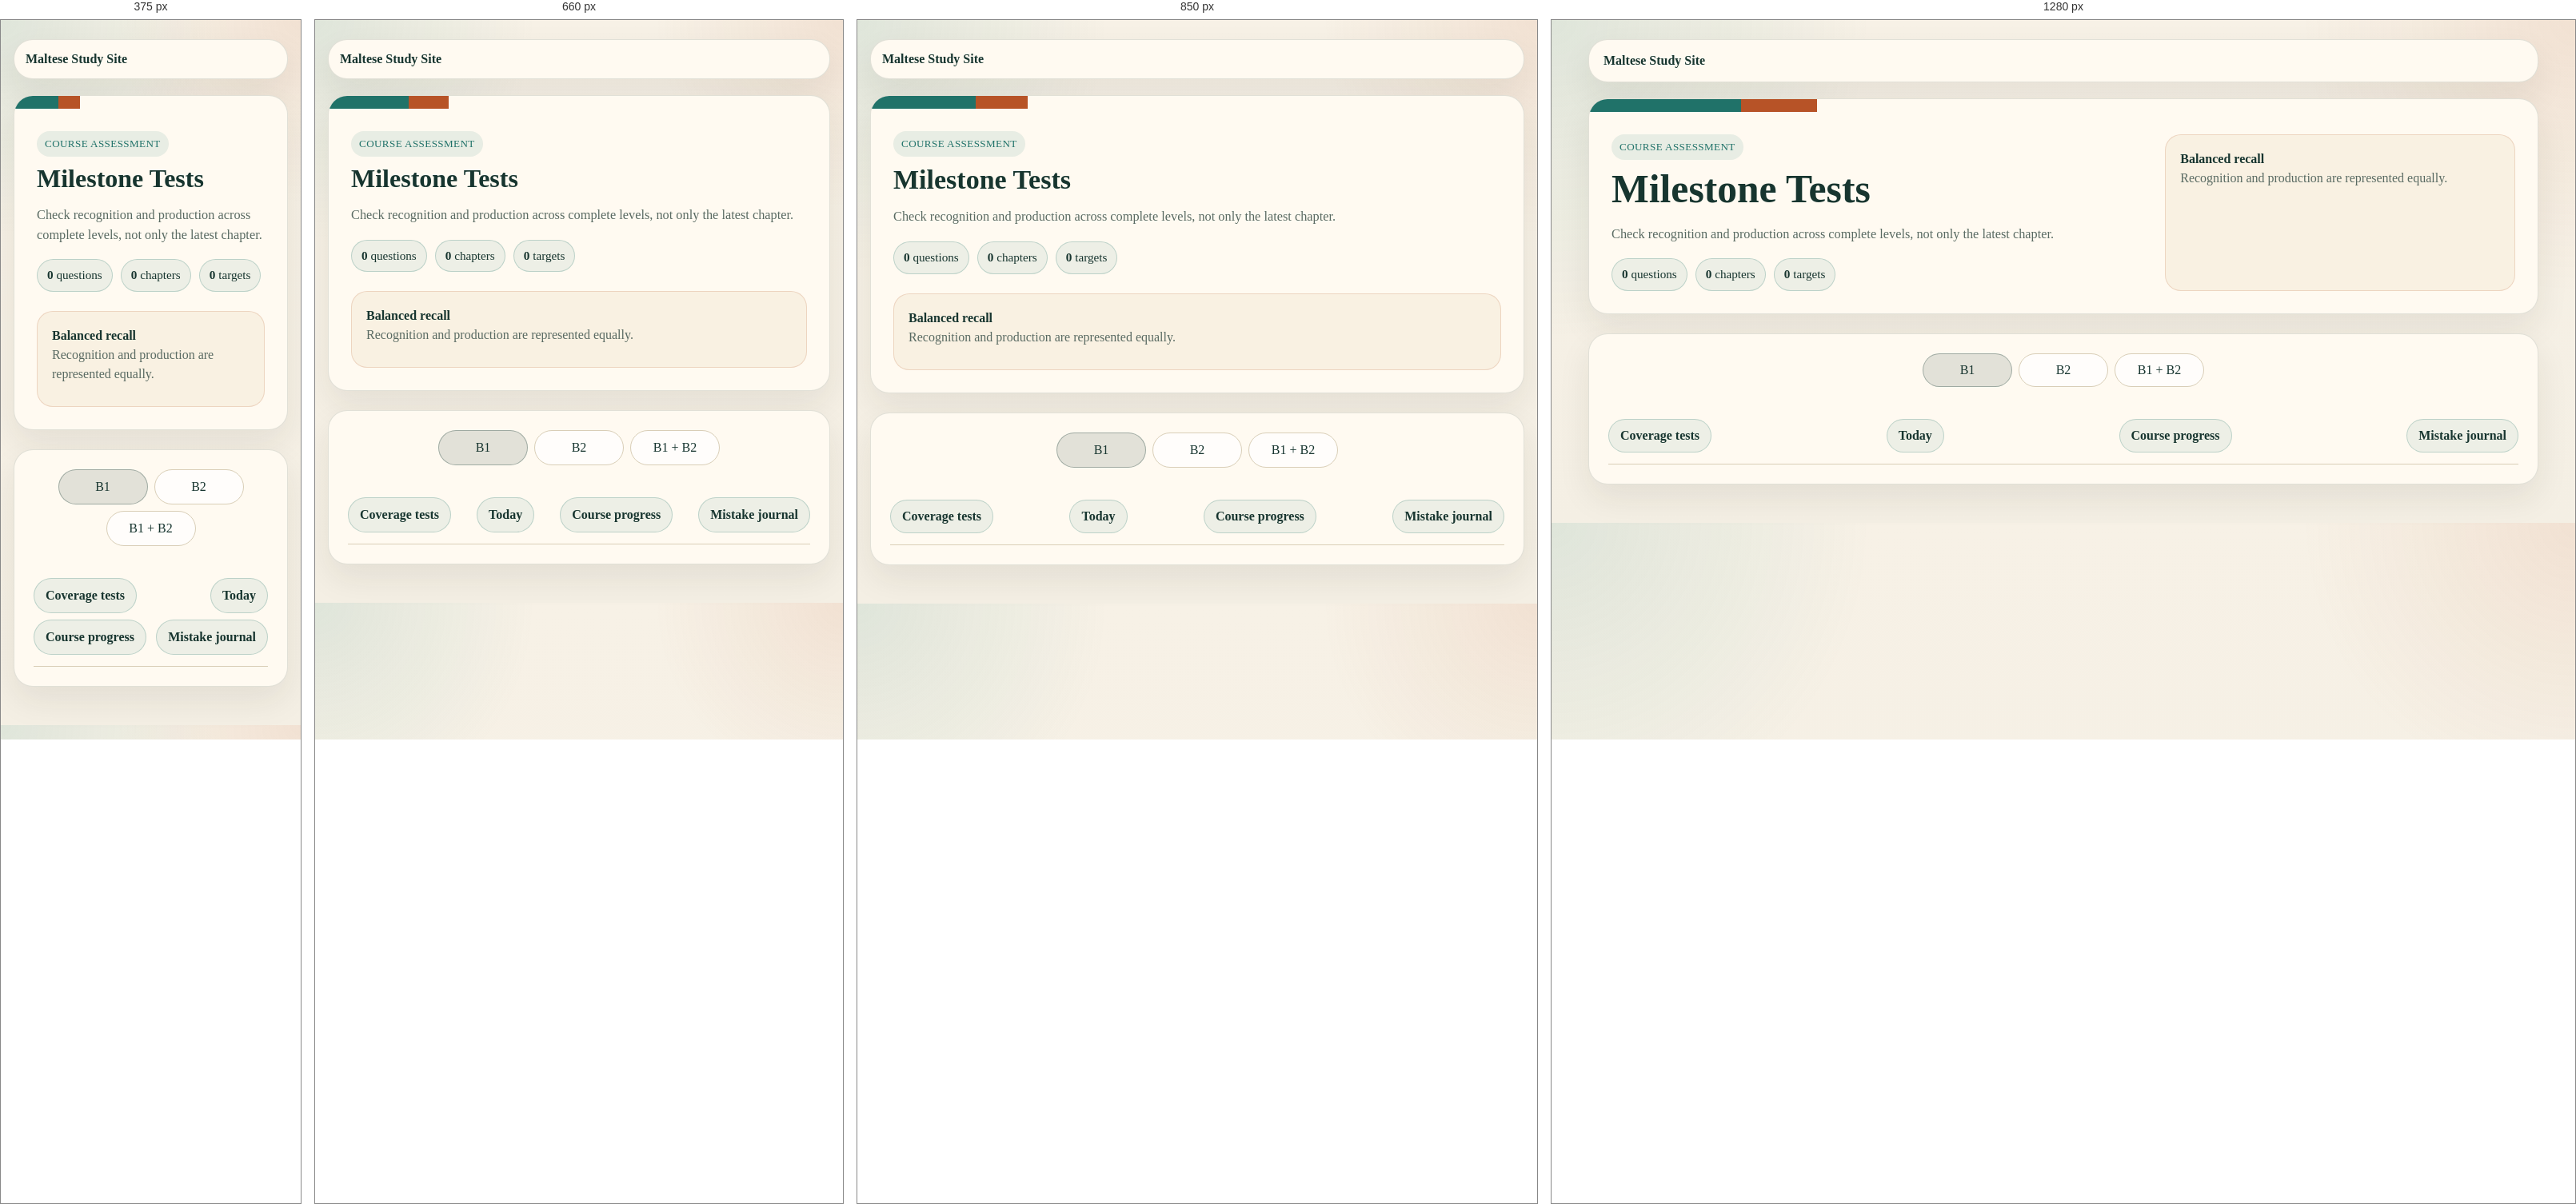
Rendered at 375 px, 660 px, 850 px and 1280 px, left to right.

<!-- file: course_exam.html -->
<!DOCTYPE html>
<html lang="en">
<head>
    <meta charset="UTF-8">
    <meta name="viewport" content="width=device-width, initial-scale=1.0">
    <title>Course Milestone Tests</title>
    <link rel="icon" type="image/svg+xml" href="./assets/img/favicon-option-speech.svg">
    <link rel="stylesheet" href="./assets/css/theme.css">
    <link rel="stylesheet" href="./assets/css/site.css">
    <link rel="stylesheet" href="./assets/css/pages.css">
</head>
<body>
<div class="page">
    <header class="site-header"><a class="site-brand" href="./index.html">Maltese Study Site</a></header>
    <section class="hero">
        <div class="hero-band"></div>
        <div class="hero-body">
            <div>
                <span class="tag">Course assessment</span>
                <h1>Milestone Tests</h1>
                <p class="lead">Check recognition and production across complete levels, not only the latest chapter.</p>
                <div class="pill-row">
                    <span class="pill"><strong data-exam-items>0</strong>&nbsp;questions</span>
                    <span class="pill"><strong data-exam-chapters>0</strong>&nbsp;chapters</span>
                    <span class="pill"><strong data-exam-targets>0</strong>&nbsp;targets</span>
                </div>
            </div>
            <aside class="note">
                <strong>Balanced recall</strong>
                <p data-exam-balance>Recognition and production are represented equally.</p>
            </aside>
        </div>
    </section>

    <main class="section course-exam-shell" data-course-exam-root aria-live="polite">
        <div class="segmented-toggle course-exam-tabs" aria-label="Choose milestone test">
            <button class="toggle-chip" type="button" data-exam-set="course-milestone-b1" aria-pressed="true">B1</button>
            <button class="toggle-chip" type="button" data-exam-set="course-milestone-b2" aria-pressed="false">B2</button>
            <button class="toggle-chip" type="button" data-exam-set="course-milestone-mixed" aria-pressed="false">B1 + B2</button>
        </div>
        <div data-course-exam-stage></div>
        <nav class="course-chapter-nav" aria-label="Course assessment navigation">
            <a class="action-link" href="./coverage_test.html">Coverage tests</a>
            <a class="action-link" href="./today.html">Today</a>
            <a class="action-link" href="./course_progress.html">Course progress</a>
            <a class="action-link" href="./mistakes.html">Mistake journal</a>
        </nav>
    </main>
</div>
<script src="./assets/js/storage.js"></script>
<script src="./assets/js/review-store.js"></script>
<script src="./assets/js/mistake-store.js"></script>
<script src="./assets/js/exercise-runner.js"></script>
<script src="./assets/js/course-exam.js"></script>
<script src="./assets/js/site-header.js"></script>
</body>
</html>


/* @media block from pages.css */
@media (max-width: 600px) {
  .route-settings { inset-inline: 0; inline-size: auto; }
}

/* @media block from pages.css */
@media (max-width: 980px) {
  .route-map-layout { grid-template-columns: minmax(0, 1fr); }
}

/* @media block from pages.css */
@media (max-width: 720px) {
  .about-me-tool-layout,
  .about-me-form-grid,
  .about-me-guided-control,
  .about-me-timer-checklist {
    grid-template-columns: 1fr;
  }

  .about-me-guided-header,
  .about-me-timer-header,
  .about-me-coverage-row {
    align-items: stretch;
    flex-direction: column;
  }

  .about-me-status-control {
    justify-content: flex-start;
    width: 100%;
  }

  .about-me-timer-display {
    font-size: 2.5rem;
  }

  .about-me-field--full {
    grid-column: auto;
  }

  .about-me-preview {
    border-top: 1px solid var(--border-default);
    border-left: 0;
    padding-top: var(--space-3xl);
    padding-left: 0;
  }

  .about-me-output {
    min-height: 0;
  }

  .about-me-actions .action-button {
    width: 100%;
    min-height: 44px;
  }

  .compact-list,
  .compact-list.compact-3 {
    columns: 1;
  }

  .verb-trigger {
    min-width: 44px;
    min-height: 44px;
    max-width: 100%;
    padding: var(--space-xs) var(--space-sm);
    white-space: normal;
    overflow-wrap: anywhere;
    word-break: break-word;
    line-height: 1.2;
    vertical-align: middle;
  }

  .year4-collection-tabs,
  .year4-tabs {
    display: grid;
    grid-template-columns: repeat(2, minmax(0, 1fr));
  }

  .year4-tab {
    display: inline-flex;
    min-width: 44px;
    min-height: 44px;
    align-items: center;
    justify-content: center;
    text-align: center;
  }

  .home-toggle-row {
    display: grid;
    grid-template-columns: repeat(2, minmax(0, 1fr));
  }

  .home-toggle-row > .home-toggle,
  .home-toggle-row > .action-button,
  .home-toggle-row > .action-link {
    width: 100%;
    min-width: 0;
    min-height: 44px;
    padding-inline: var(--space-sm);
    text-align: center;
    white-space: normal;
  }

  .home-toggle-row > [data-mobile-label] {
    font-size: 0;
  }

  .home-toggle-row > [data-mobile-label]::after {
    content: attr(data-mobile-label);
    font-size: 0.82rem;
    line-height: 1.2;
    white-space: nowrap;
  }

  .home-toggle-row > [data-review-summary] {
    grid-column: 1 / -1;
    justify-content: center;
  }

  .attached-pattern-table,
  .attached-pattern-table tbody,
  .attached-pattern-table tr,
  .attached-pattern-table td {
    display: block;
    width: 100%;
  }

  .attached-pattern-table thead {
    display: none;
  }

  .attached-pattern-table tr {
    padding: var(--space-sm) var(--space-md);
  }

  .attached-pattern-table tr:not(:last-child) {
    border-bottom: 1px solid var(--color-border-soft);
  }

  .attached-pattern-table td {
    display: grid;
    grid-template-columns: minmax(5.5rem, 0.35fr) minmax(0, 1fr);
    gap: var(--space-sm);
    padding: var(--space-xs) 0;
    border: 0;
  }

  .attached-pattern-table td::before {
    color: var(--muted);
    content: attr(data-label);
    font-size: 0.78rem;
    font-weight: 700;
    text-transform: uppercase;
  }

  .attached-pattern-table code {
    overflow-wrap: normal;
    word-break: normal;
  }

  .open-group-grid {
    gap: 18px;
    grid-template-columns: 1fr;
  }

  .grammar-contrast-grid {
    grid-template-columns: 1fr;
  }

  .year4-practice-row {
    grid-template-columns: 1fr;
  }
}

/* @media block from review.css */
@media (max-width: 720px) {
  .action-link,
  .action-button,
  .review-add-button:not(.review-add-button--icon) {
    min-height: 44px;
  }

  .review-add-button--icon {
    width: 44px;
    height: 44px;
    min-width: 44px;
  }

  .sentence-card--review-toggle {
    grid-template-columns: minmax(0, 1fr) 44px;
  }

  .review-topic-breakdown {
    grid-template-columns: 1fr;
    min-height: 0;
  }

  .review-topic-actions {
    grid-template-columns: 1fr;
  }
}

/* @media block from review.css */
@media (max-width: 980px) {
  .review-filter-grid,
  .review-form-grid,
  .review-saved-tools {
    grid-template-columns: 1fr;
  }

  .review-saved-top {
    flex-direction: column;
  }

  .review-saved-summary {
    align-items: flex-start;
    flex-wrap: wrap;
  }

  .review-saved-summary::after {
    margin-left: 0;
  }

  .review-flip-card {
    width: 100%;
    min-height: 420px;
  }

  .review-flip-card--visual {
    min-height: 470px;
  }
}

/* @media block from components.css */
@media (max-width: 600px) {
  .control-row--responsive { display: grid; grid-template-columns: minmax(0, 1fr); }
  .control-row--responsive .study-input { width: 100%; }
  .study-disclosure-body { margin-inline-start: var(--space-sm); padding-inline-start: var(--space-md); }
  .study-question { font-size: var(--study-question-size-mobile); }
}

/* @media block from verbs.css */
@media (max-width: 720px) {
  .course-verb-book-toggle .toggle-chip {
    min-height: 44px;
  }
}

/* @media block from imperative.css */
@media (max-width: 1100px) {
  .imperative-layout {
    grid-template-columns: 1fr;
  }

  .imperative-flow {
    grid-template-columns: 1fr;
  }

  .imperative-drill-box summary {
    grid-template-columns: 1fr;
  }
}

/* @media block from games.css */
@media (max-width: 480px) {
  .topic-picker-checks,
  .word-search-topic-checks {
    max-height: 260px;
  }

  .topic-picker-check,
  .word-search-topic-check {
    min-height: 44px;
    padding: var(--space-xs);
    cursor: pointer;
  }
}

/* @media block from exercises.css */
@media (max-width: 640px) {
  .exercise-token {
    min-height: 44px;
  }

  .course-practice > summary {
    min-height: 44px;
    padding-block: 10px;
  }

  .number-time-drill-header,
  .number-time-drill-stats,
  .number-time-drill-actions {
    align-items: stretch;
  }

  .number-time-drill-header,
  .number-time-drill-actions {
    flex-direction: column;
  }

  .number-time-drill .segmented-toggle,
  .number-time-drill-actions .action-button {
    width: 100%;
  }

  .number-time-drill .toggle-chip {
    flex: 1 1 0;
  }

  .number-time-drill-challenge {
    font-size: 1.55rem;
  }

  .exercise-set-header,
  .exercise-question-header,
  .exercise-match-row {
    grid-template-columns: 1fr;
  }
}

/* @media block from learning.css */
@media (max-width: 760px) {
  .course-dashboard,
  .course-chapter-header,
  .course-page-links,
  .course-metric-grid,
  .course-recommendation,
  .course-coverage-columns {
    grid-template-columns: 1fr;
  }

  .course-recommendation .action-button {
    justify-self: start;
  }

  .course-metric {
    border-right: 0;
    border-bottom: 1px solid var(--border-default);
  }

  .course-metric:last-child {
    border-bottom: 0;
  }

  .course-step {
    grid-template-columns: auto minmax(0, 1fr);
  }

  .course-step > .status-chip {
    grid-column: 2;
    justify-self: start;
  }

  .course-target-list {
    grid-template-columns: 1fr;
  }

  .course-supplement-grid {
    grid-template-columns: 1fr;
  }

  .course-context-bar {
    align-items: flex-start;
    flex-direction: column;
  }

  .course-dashboard-actions {
    justify-content: flex-start;
  }

  .course-progress-table-wrap {
    overflow: visible;
  }

  .course-progress-table thead {
    display: none;
  }

  .course-progress-table,
  .course-progress-table tbody,
  .course-progress-table tr,
  .course-progress-table td {
    display: block;
    width: 100%;
  }

  .course-progress-table tr {
    padding: var(--space-lg) 0;
    border-bottom: 1px solid var(--border-default);
  }

  .course-progress-table td {
    display: grid;
    grid-template-columns: minmax(7rem, 0.4fr) minmax(0, 1fr);
    gap: var(--space-lg);
    padding: var(--space-md) 0;
    border: 0;
  }

  .course-progress-table td::before {
    color: var(--text-muted);
    content: attr(data-label);
    font-size: 0.875rem;
    font-weight: 700;
  }

  .course-progress-action-cell {
    text-align: left;
  }

  .course-view-toggle {
    width: 100%;
    margin-left: 0;
  }

  .course-view-toggle .toggle-chip {
    flex: 1 1 9rem;
  }
}

/* @media block from learning.css */
@media (max-width: 760px) {
  .today-primary {
    align-items: stretch;
    flex-direction: column;
  }

  .today-queue {
    grid-template-columns: 1fr;
  }
}

/* @media block from learning.css */
@media (max-width: 980px) {
  .knowledge-metric-grid {
    grid-template-columns: repeat(2, minmax(0, 1fr));
  }

  .knowledge-metric-grid .course-metric:nth-child(2n) {
    border-right: 0;
  }

  .knowledge-focus-grid {
    grid-template-columns: 1fr;
    gap: var(--space-xl);
  }
}

/* @media block from learning.css */
@media (max-width: 760px) {
  .knowledge-recommendation,
  .knowledge-metric-grid {
    grid-template-columns: 1fr;
  }

  .knowledge-recommendation .action-button {
    justify-self: start;
  }

  .knowledge-reason-list {
    display: grid;
  }
}

/* @media block from learning.css */
@media (max-width: 760px) {
  .coverage-control-grid,
  .coverage-category-grid {
    grid-template-columns: 1fr;
  }

  .coverage-metric-grid {
    grid-template-columns: repeat(2, minmax(0, 1fr));
  }

  .coverage-metric-grid .course-metric:nth-child(2) {
    border-right: 0;
  }

  .coverage-metric-grid .course-metric:nth-child(-n + 2) {
    border-bottom: 1px solid var(--border-default);
  }
}

/* @media block from learning.css */
@media (max-width: 760px) {
  .grammar-path-toolbar,
  .grammar-target-header {
    align-items: stretch;
    flex-direction: column;
  }

  .grammar-example-row {
    grid-template-columns: 1fr;
    gap: var(--space-sm);
  }
}

/* @media block from learning.css */
@media (max-width: 760px) {
  .section-heading-row {
    align-items: stretch;
    flex-direction: column;
  }

  .mistake-list {
    grid-template-columns: 1fr;
  }
}

/* @media block from responsive.css */
@media (max-width: 980px) {
  .layout,
  .grid,
  .hero-body,
  .animal-gallery,
  .grid-2,
  .grid-3,
  .grid-auto,
  .grid-split,
  .layout-2-sidebar,
  .dialogue-grid,
  .wrong-right-grid,
  .roleplay-grid,
  .number-grid,
  .phrase-grid,
  .result-grid,
  .pattern-grid-verb,
  .home-page-grid {
    grid-template-columns: 1fr;
  }

  .sidebar {
    position: static;
    top: auto;
    width: 100%;
    margin-bottom: 20px;
  }

  .sidebar ul {
    display: grid;
    grid-template-columns: repeat(2, minmax(0, 1fr));
    gap: 0 var(--space-md);
  }

  .sidebar li + li {
    margin-top: 0;
  }

  .sidebar a {
    display: flex;
    align-items: center;
    min-height: 44px;
    padding-block: var(--space-xs);
    overflow-wrap: anywhere;
  }

  .site-header {
    padding: 12px 14px;
  }

  .card,
  .content-card,
  .sidebar {
    padding: 18px;
  }

  .site-nav-toggle {
    display: inline-flex;
    align-items: center;
    justify-content: center;
  }

  .site-nav-toggle,
  .toggle-chip {
    min-height: 44px;
  }

  .site-search input,
  .mistake-category-filter select {
    min-height: 44px;
  }

  .site-header.nav-managed {
    align-items: flex-start;
  }

  .site-nav-panel {
    width: 100%;
    display: none;
    padding-top: var(--space-xs);
  }

  .site-header.nav-open .site-nav-panel {
    display: block;
  }

  .site-nav-compact {
    width: 100%;
    flex-direction: column;
    align-items: stretch;
    gap: var(--space-md);
  }

  .theme-switcher {
    width: 100%;
    justify-content: space-between;
    margin-top: var(--space-md);
  }

  [data-cloud-account-host],
  .account-menu,
  .account-trigger {
    width: 100%;
  }

  .account-trigger {
    justify-content: flex-start;
    margin-top: var(--space-md);
  }

  .account-panel {
    position: static;
    width: 100%;
    margin-top: var(--space-sm);
    box-shadow: none;
  }

  .site-search {
    width: 100%;
    flex-basis: 100%;
    min-width: 0;
  }

  .site-search-results {
    position: static;
    min-width: 0;
    max-height: none;
    margin-top: var(--space-sm);
  }

  .site-nav-compact .nav-link,
  .site-nav-compact summary {
    display: flex;
    align-items: center;
    width: 100%;
    min-height: 44px;
  }

  .nav-group {
    width: 100%;
  }

  .nav-menu {
    position: static;
    min-width: 0;
    margin-top: 8px;
    box-shadow: none;
    background: var(--color-surface-panel-muted);
  }

  .nav-menu a,
  .theme-switcher {
    min-height: 44px;
  }

  .nav-menu a {
    display: flex;
    align-items: center;
  }

  .verb-lookup-grid {
    grid-template-columns: 1fr;
  }


  .verb-table-grid {
    grid-template-columns: 1fr;
  }

  .qa-pair-card {
    grid-template-columns: minmax(0, 1fr);
  }

  .qa-pair-card.sentence-card--review-toggle {
    grid-template-columns: minmax(0, 1fr) 56px;
  }

  .qa-pair-card.sentence-card--review-toggle > .qa-pair-part--question {
    grid-column: 1;
    grid-row: 1;
  }

  .qa-pair-card.sentence-card--review-toggle > .qa-pair-part--answer {
    grid-column: 1 / -1;
    grid-row: 2;
  }

  .qa-pair-card.sentence-card--review-toggle > .review-add-button--icon {
    grid-column: 2;
    grid-row: 1;
  }

  .qa-pair-part--answer {
    border-top: 1px solid var(--component-card-border);
    border-left: 0;
  }

  .study-card,
  .transport-figure-card,
  .route-card,
  .color-card {
    max-width: 100%;
    overflow-wrap: anywhere;
    word-break: break-word;
  }

  table {
    display: block;
    max-width: 100%;
    overflow-x: auto;
    -webkit-overflow-scrolling: touch;
    overscroll-behavior-inline: contain;
    scrollbar-color: var(--color-border-emphasis) transparent;
    scrollbar-width: thin;
  }

  .table-soft {
    overflow-x: auto;
    overflow-y: hidden;
  }

  table::-webkit-scrollbar {
    height: 6px;
  }

  table::-webkit-scrollbar-thumb {
    background: var(--color-border-emphasis);
    border-radius: var(--radius-pill);
  }

  .compact-list,
  .compact-list.compact-3 {
    columns: 1;
  }

  #key-verbs table {
    width: 620px;
    min-width: 620px;
    max-width: none;
  }

  .number-line,
  .dialogue-card,
  .formula,
  .info-card,
  .study-card,
  code,
  .verb-trigger,
  .legend-chip,
  .study-card-compact,
  .verb-visual {
    max-width: 100%;
    overflow-wrap: anywhere;
    word-break: break-word;
  }

  .verb-meta-row {
    grid-template-columns: 92px minmax(0, 1fr);
  }

  .review-fab {
    display: none;
  }

  [data-section-review-row] {
    gap: var(--space-sm);
  }

  [data-section-review-row] .action-button {
    min-height: 44px;
    padding-inline: var(--space-md);
    font-size: 0.88rem;
  }

  [data-section-review-row] .status-chip {
    padding: 5px var(--space-sm);
    font-size: 0.82rem;
  }
}

/* @media block from responsive.css */
@media (max-width: 1100px) {
  .layout-2-sidebar {
    grid-template-columns: 1fr;
  }

  .tip {
    position: static;
  }
}